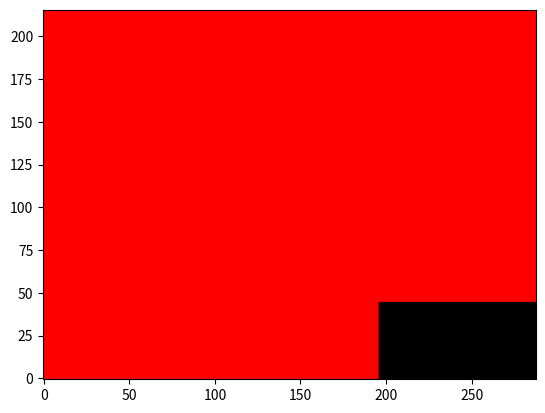

Source code (Python):
"""
File:           construct_map.py
Date:           2/12/2025
Description:    lab5 code for contructing a map from obstacle coordinates 
[redacted]

"""

import math
import numpy
import matplotlib.pyplot as plt


"""
#! IT IS HIGHLY RECOMMENDED YOU EDIT THIS FILE TO IMPLEMENT A CONFIGURATION SPACE
#! HOW YOU DO THAT IS FULLY UP TO YOU! :D

example code is at the bottom of the file
"""

class Line:
    # line defined by p1, p2; each point = (X, Y)
    # boundType:
    # ** information of what type of boundary is it? See valid inputs below
    # "T", "B", "R", "L" - only a Top, Bottom, Right, or Left line respectively
    # "TL" or "LT" - Top and Left line
    # "TR" or "RT" - Top and Right line
    # "BL" or "LB" - Bottom and Left line
    # "BR" or "RB" - Bottom and Right line
    def __init__(self, p1, p2, boundType):
        self.p1 = p1
        self.p2 = p2
        self.boundType = boundType
        pass
    
    # This function, given an (x, y) coordinate,
    # the line checks to see if, relative to itself, the said coordinate is
    # Above itself (in the case of it having boundType "B", ie bottom line)
    # Below itself (in the case of it having boundType "T", ie Top line)
    # Right of itself (in the case of it having boundType "L", ie Left line)
    # or Left of itself (in the case of it having boundType "R", ie Right line)
    def inLine(self, x, y):
        inLine = True
        y_on_line = 0 # gets changed
        x_on_line = 0 # gets changed

        # in the case of a vertical line, correct code shouldn't input "T" or "B"
        # so we don't care about "y_on_line"
        if (self.p1[0] == self.p2[0]): # vertical line have same x
            y_on_line = 0
            x_on_line = self.p1[0]
        # in the case of a horzontal line, correct code shouldn't input "R" or "L"
        # so we don't care about "x_on_line"
        elif (self.p1[1] == self.p2[1]):
            y_on_line = self.p1[1]
            x_on_line = 0
        # if not horizontal or vertical, then we do math to get relative xs and ys
        else:
            y_on_line = self.p1[1] + (self.p2[1] - self.p1[1]) * (x - self.p1[0]) / (self.p2[0] - self.p1[0])
            x_on_line = self.p1[0] + (self.p2[0] - self.p1[0]) * (y - self.p1[1]) / (self.p2[1] - self.p1[1])

        # using x_on_line and y_on_line, we can now easily check if the point is "within" the line
        for char in self.boundType:
            if char == 'T':
                inLine = inLine and (y < y_on_line)
            if char == 'B':
                inLine = inLine and (y > y_on_line)
            if char == 'R':
                inLine = inLine and (x < x_on_line)
            if char == 'L':
                inLine = inLine and (x > x_on_line)
            # print(char)
            # print(inLine)
        
        return inLine

class Obstacle:
    # all objects are of object type "Line"
    def __init__(self, l1, l2, l3, l4):
        self.l1 = l1
        self.l2 = l2
        self.l3 = l3
        self.l4 = l4
        pass
    
    # returns true if x,y is in the obstacle, false otherwise
    def clash(self, x, y):

        inBounds = True
        inBounds = inBounds and self.l1.inLine(x, y)
        inBounds = inBounds and self.l2.inLine(x, y)
        inBounds = inBounds and self.l3.inLine(x, y)
        inBounds = inBounds and self.l4.inLine(x, y)

        return inBounds


def enlarge_obstacle(obstacle, robot_width):
    """
    Enlarges an obstacle by shifting its boundary lines outward.
    
    :param obstacle: Obstacle object containing four lines.
    :param robot_width: Width of the robot.
    :return: New enlarged obstacle as a list of Line objects.
    """
    inflation_margin = -robot_width / 2  # Half of robot width

    def offset_line(line):
        """Moves a line outward by the inflation margin."""
        (x1, y1) = line.p1
        (x2, y2) = line.p2

        # Compute direction vector
        dx = x2 - x1
        dy = y2 - y1
        length = math.sqrt(dx ** 2 + dy ** 2)

        if length == 0:
            return line  # Avoid zero-length lines

        # Compute unit perpendicular vector
        perp_x = -dy / length
        perp_y = dx / length

        # Move both points outward
        x1_new = x1 + inflation_margin * perp_x
        y1_new = y1 + inflation_margin * perp_y
        x2_new = x2 + inflation_margin * perp_x
        y2_new = y2 + inflation_margin * perp_y

        return Line((x1_new, y1_new), (x2_new, y2_new), line.boundType)

    # Create a new enlarged obstacle with adjusted lines
    enlarged_lines = [offset_line(obstacle.l1), offset_line(obstacle.l2), 
                      offset_line(obstacle.l3), offset_line(obstacle.l4)]
    
    return Obstacle(*enlarged_lines)


def construct_obstacles(isEasy, enlarge = False, robot_width = None):
    # construct obstacles
    # Remeber that points are (X, Y)

    easyObstacles = [
        Obstacle(
            Line((8, 12), (14, 12), "B"),
            Line((14, 12), (14, 18), "R"),
            Line((14, 18), (8, 18), "T"),
            Line((8, 18), (8, 12), "L")
        ),
        Obstacle(
            Line((18, 12), (18 + 6, 12), "B"),
            Line((18 + 6, 12), (18 + 6, 12 + 18), "R"),
            Line((18 + 6, 12 + 18), (18, 12 + 18), "T"),
            Line((18, 12 + 18), (18, 12), "L")
        ),
        Obstacle(
            Line((16, 44), (16 + 6, 44), "B"),
            Line((16 + 6, 44), (16 + 6, 44 + 6), "R"),
            Line((16 + 6, 44 + 6), (16, 44 + 6), "T"),
            Line((16, 44 + 6), (16, 44), "L")
        ),
        Obstacle(
            Line((38, 36), (38 + 18, 36), "B"),
            Line((38 + 18, 36), (38 + 18, 36 + 6), "R"),
            Line((38 + 18, 36 + 6), (38, 36 + 6), "T"),
            Line((38, 36 + 6), (38, 36), "L")
        )
    ]
    hardObstacles = [
        Obstacle(
            Line((44, 4), (44 + 18/math.sqrt(2), 4 + 18/math.sqrt(2)), "BR"),
            Line((44 + 18/math.sqrt(2), 4 + 18/math.sqrt(2)),
                 (44 + 18/math.sqrt(2) - 6/math.sqrt(2), 4 + 18/math.sqrt(2) + 6/math.sqrt(2)), "TR"),
            Line((44, 4), (44 - 6/math.sqrt(2), 4 + 6/math.sqrt(2)), "LB"),
            Line((44 - 6/math.sqrt(2), 4 + 6/math.sqrt(2)),
                 (44 - 6/math.sqrt(2) + 18/math.sqrt(2), 4 + 6/math.sqrt(2) + 18/math.sqrt(2)), "LT")
        ),
        Obstacle(
            Line((23, 19), (23 + 10.25, 19), "B"),
            Line((23 + 10.25, 19), (23 + 10.25, 19 + 9), "R"),
            Line((23 + 10.25, 19 + 9), (23, 19 + 9), "T"),
            Line((23, 19 + 9), (23, 19), "L")
        ),
        Obstacle(
            Line((6, 34.5), (6 + 6, 34.5), "B"),
            Line((6 + 6, 34.5), (6 + 6, 34.5 + 6), "R"),
            Line((6 + 6, 34.5 + 6), (6, 34.5 + 6), "T"),
            Line((6, 34.5 + 6), (6, 34.5), "L")
        ),
        Obstacle(
            Line((40, 50), (40 + 18/math.sqrt(2), 50 - 18/math.sqrt(2)), "TR"),
            Line((40 + 18/math.sqrt(2), 50 - 18/math.sqrt(2)),
                 (40 + 18/math.sqrt(2) - 6/math.sqrt(2), 50 - 18/math.sqrt(2) - 6/math.sqrt(2)), "RB"),
            Line((40, 50), (40 - 6/math.sqrt(2), 50 - 6/math.sqrt(2)), "LT"),
            Line((40 - 6/math.sqrt(2), 50 - 6/math.sqrt(2)),
                 (40 - 6/math.sqrt(2) + 18/math.sqrt(2), 50 - 6/math.sqrt(2) - 18/math.sqrt(2)), "LB")
        )
    ]

    if isEasy:
        obstacles = easyObstacles
    else:
        obstacles = hardObstacles # or hardObstacles
    
    if enlarge: 
        obstacles_enlarged = []
        for obstacle in obstacles:
            obstacle_enlarged = enlarge_obstacle(obstacle=obstacle, robot_width = robot_width)  
            obstacles_enlarged.append(obstacle_enlarged)
            
        obstacles = obstacles_enlarged
        
    return obstacles #array of obstacles

# given a list of obstacles and a coordinate point,
# check if it is within the bounds of any obstacle
def check_obstacles(obstacles, x, y):
    for ob in obstacles:
        if ob.clash(x, y):
            return True
    return False


def construct_map(isEasy, resolution, enlarge: bool, robot_width = None):

    obstacles = construct_obstacles(isEasy, enlarge=enlarge, robot_width=robot_width)

    # Discritize points and run through them:

    # @TODO Vary RESOLUTION as desired if
    # The larger it is, the more accurate your map will be,
    # but the longer it will take

    # RESOLUTION is the number of points you want per inch
    # (anything larger than 20 takes a while)
    RESOLUTION = resolution
    # WIDTH and HEIGHT in inches of the course
    MAP_WIDTH = 72
    MAP_HEIGHT = 54

    x_disc = MAP_WIDTH * RESOLUTION
    y_disc = MAP_HEIGHT * RESOLUTION
    
    # Discritized Image
    # numpy does y first, then x. #grey scale image
    img = numpy.zeros((y_disc, x_disc, 3), dtype=numpy.uint8)

    for col in range(x_disc):
        for row in range(y_disc):
            hit = check_obstacles(obstacles, col/RESOLUTION, row/RESOLUTION)
            img[row, col] = [hit * 255, 0, 0]

    return img





# NOTE: Values in img are indexed (Y, X, color)
# this was to work with the plt functions,
# that for some reason start with y values, then x values (blame plt, not me)

# Example plt code using img result from construct_map:
isEasy = True
# Don't have less than 1 resolution...
# RESOLUTION is the number of points you want per inch
# (anything larger than 20 takes a while)

if __name__ == "__main__":
    resolution = 4
    img = construct_map(isEasy, resolution, enlarge = True, robot_width=50)

    plt.imshow(img, cmap=plt.cm.gray, origin='lower')
    plt.show()

